Photos from the image-classification dataset "data" in the GitHub repository zcsd/Multi_Classifier. Its 8 classes are: counter reinforcement, heel counter, heel cap, heel lining, lining, sockliner, sole, vamp.

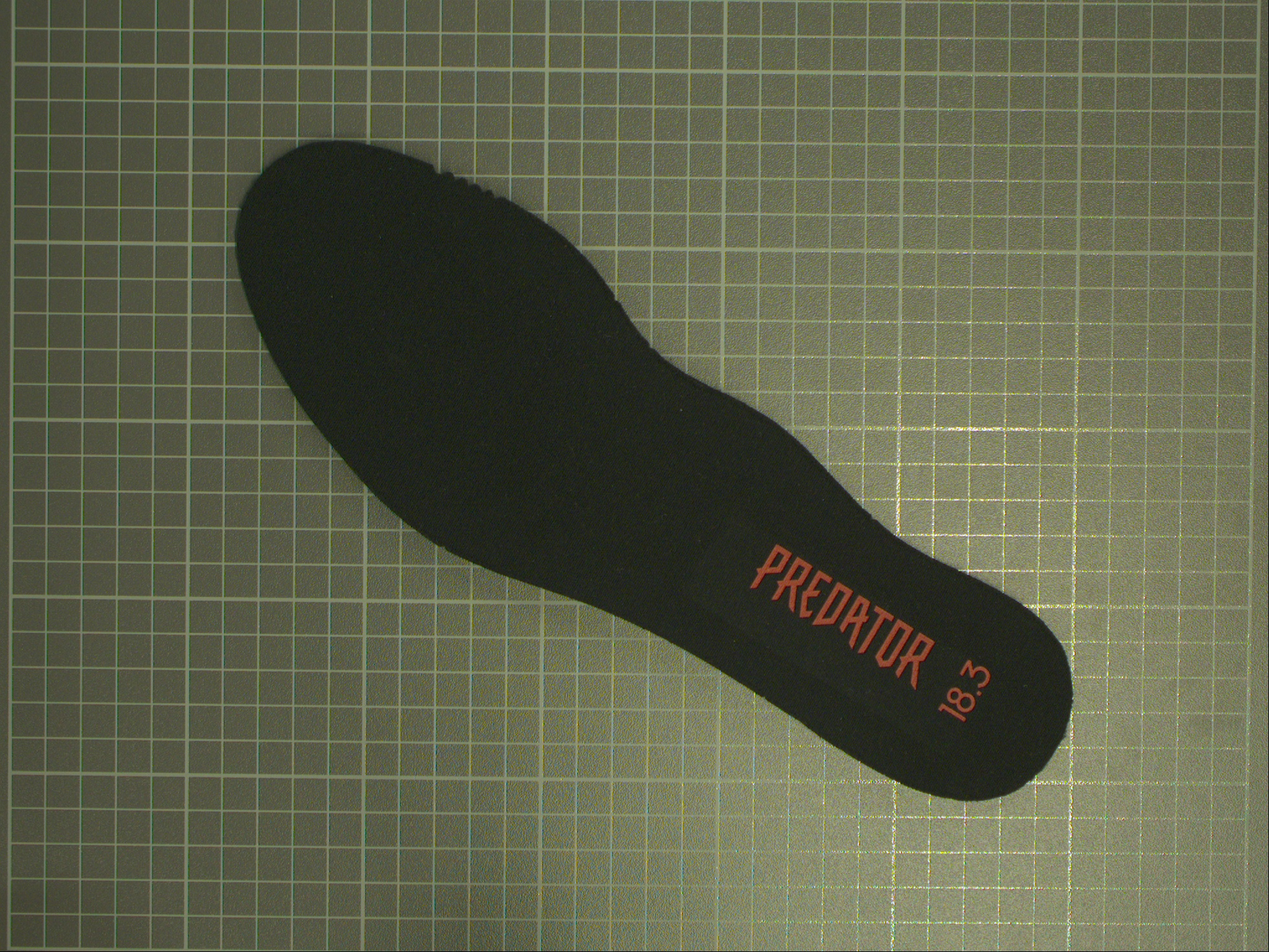
Label: lining

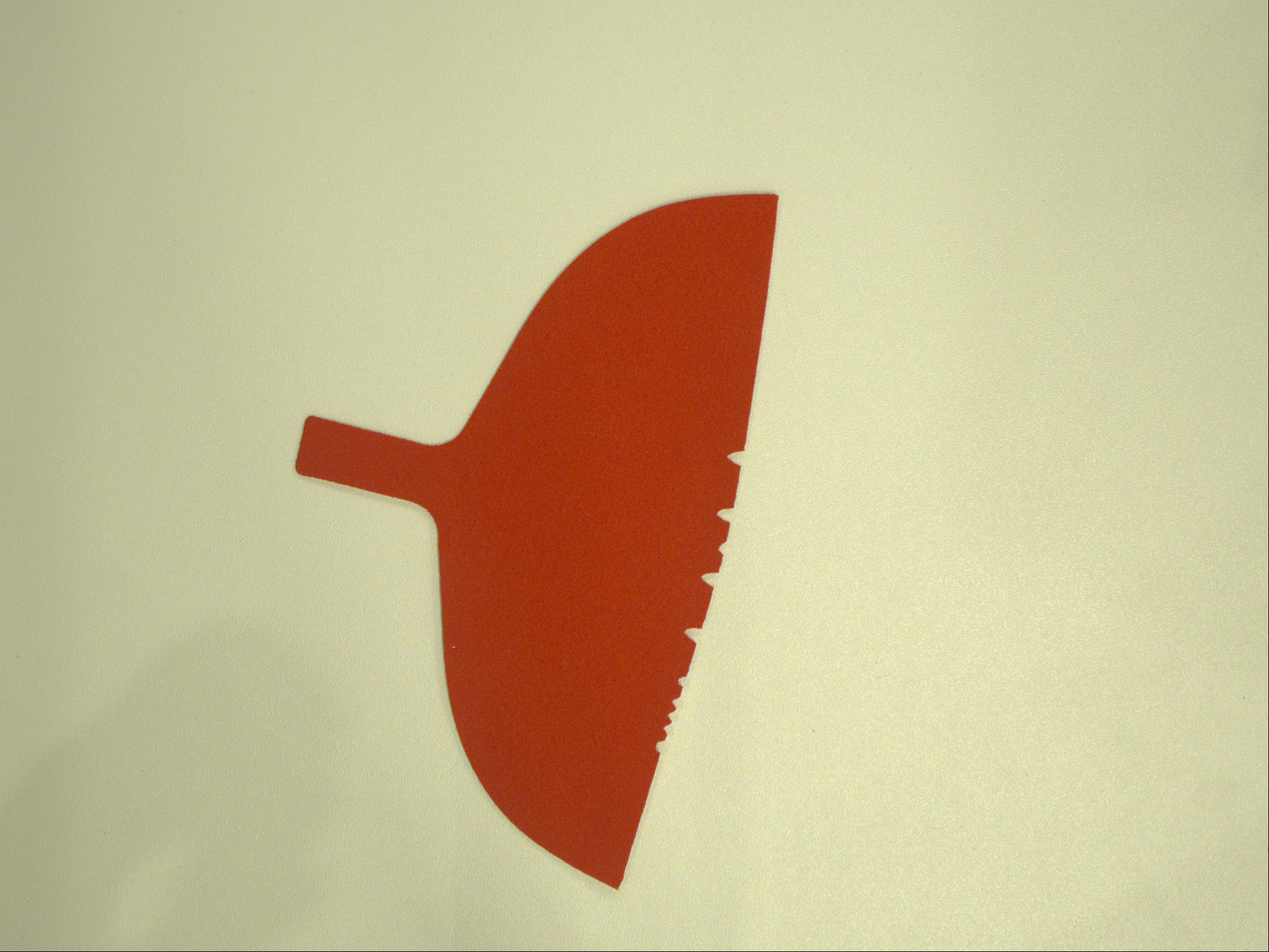
Label: heel lining

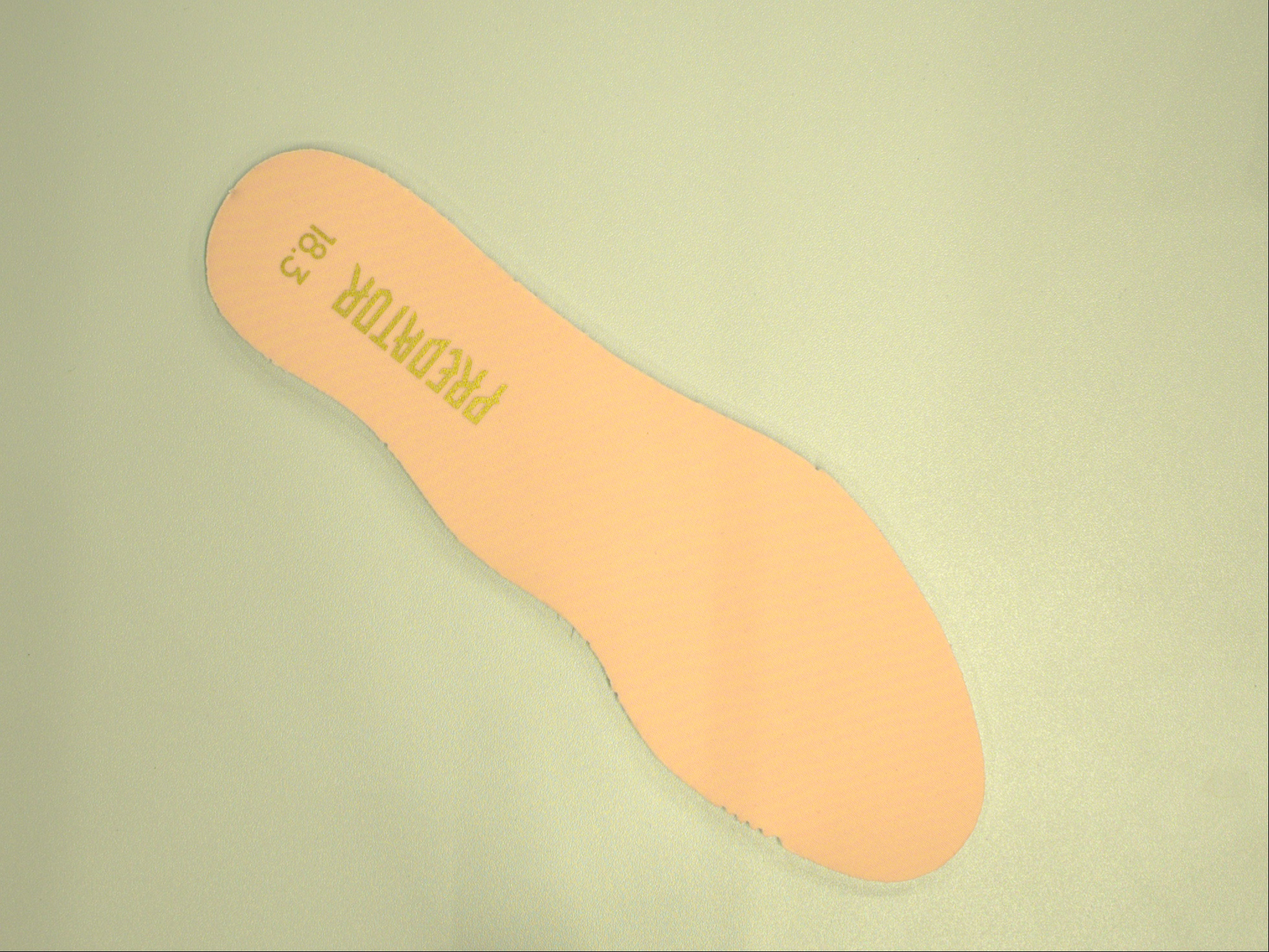
Label: sockliner

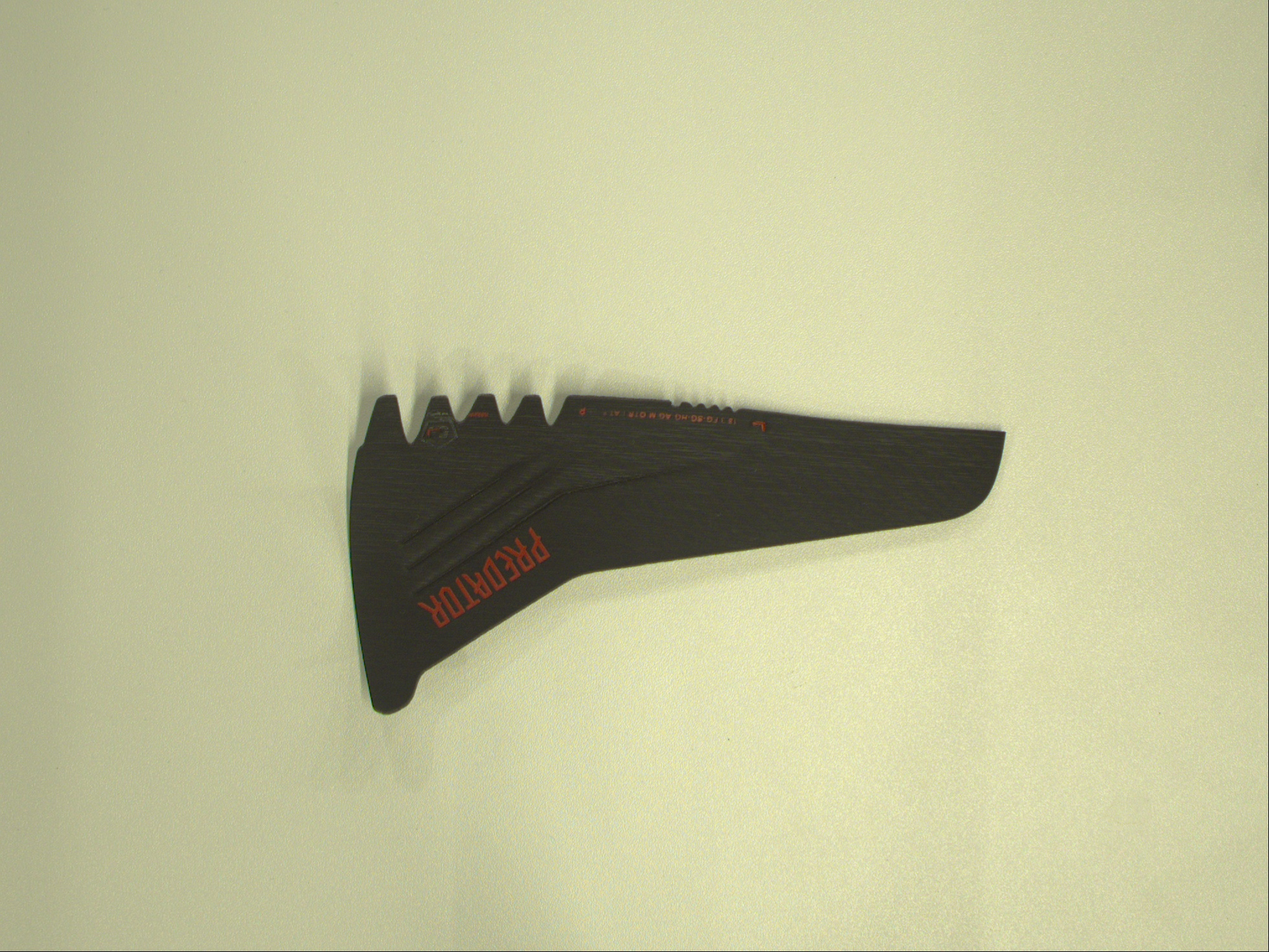
Label: heel counter

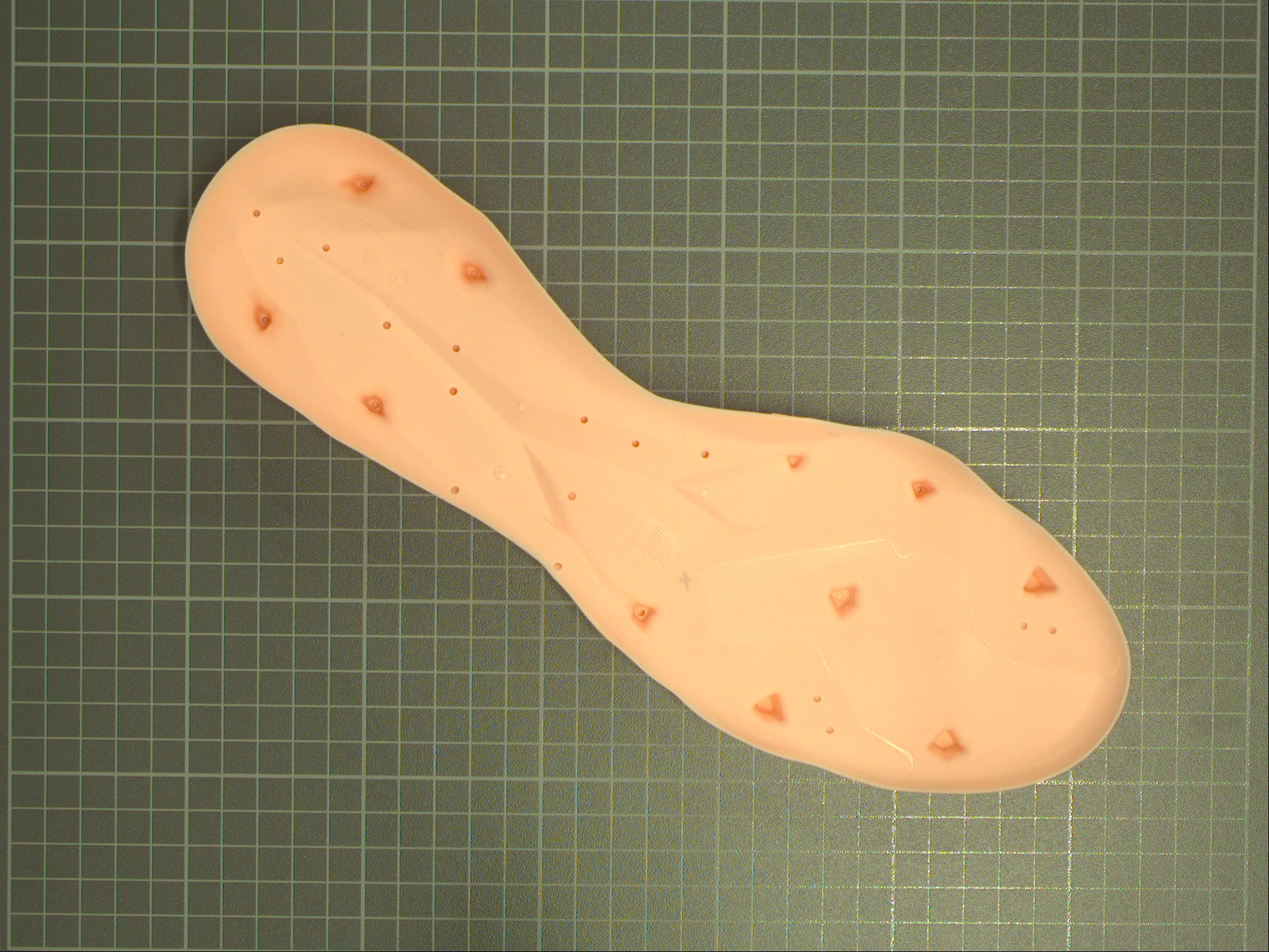
Label: sole

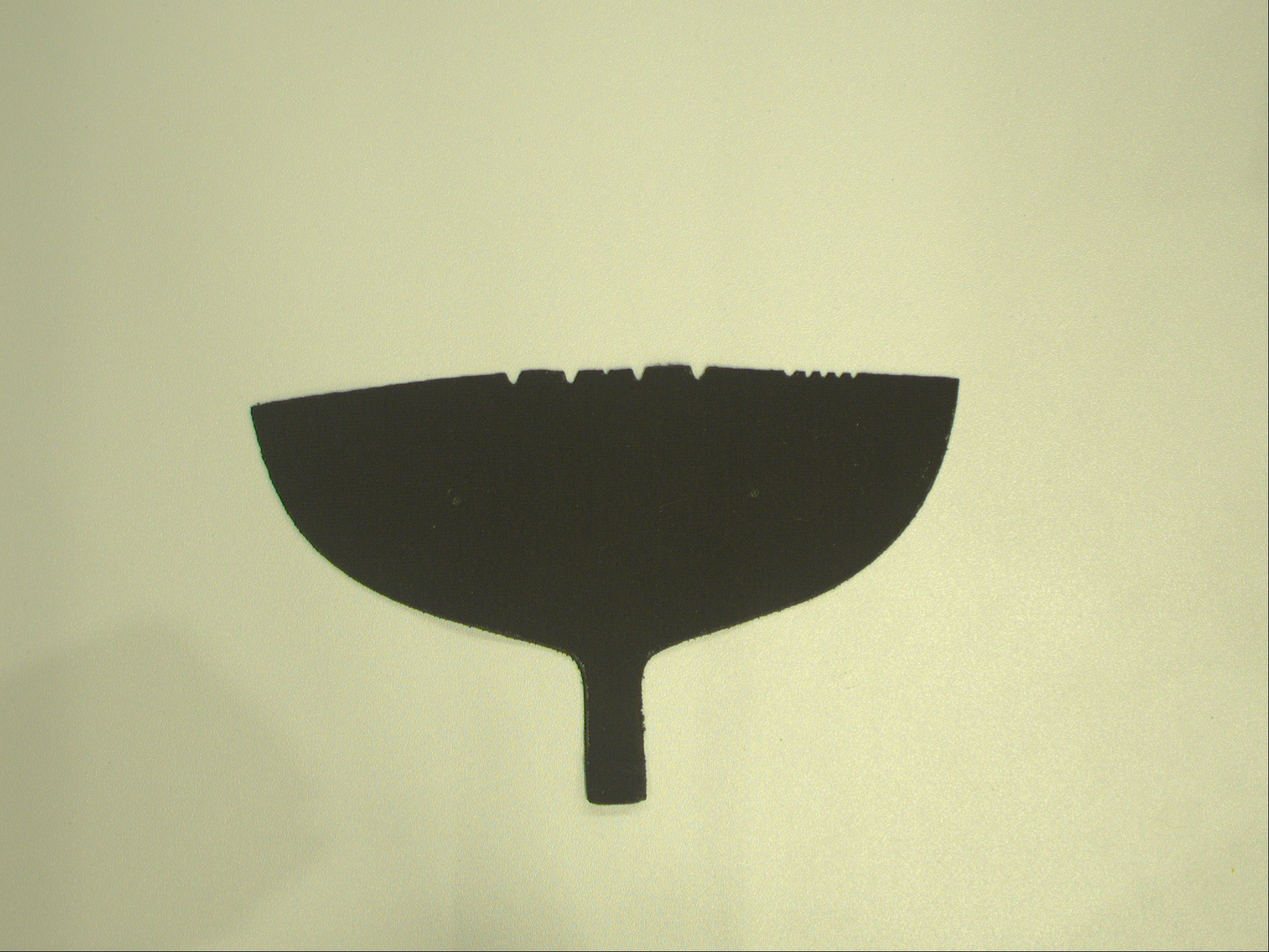
Label: counter reinforcement
